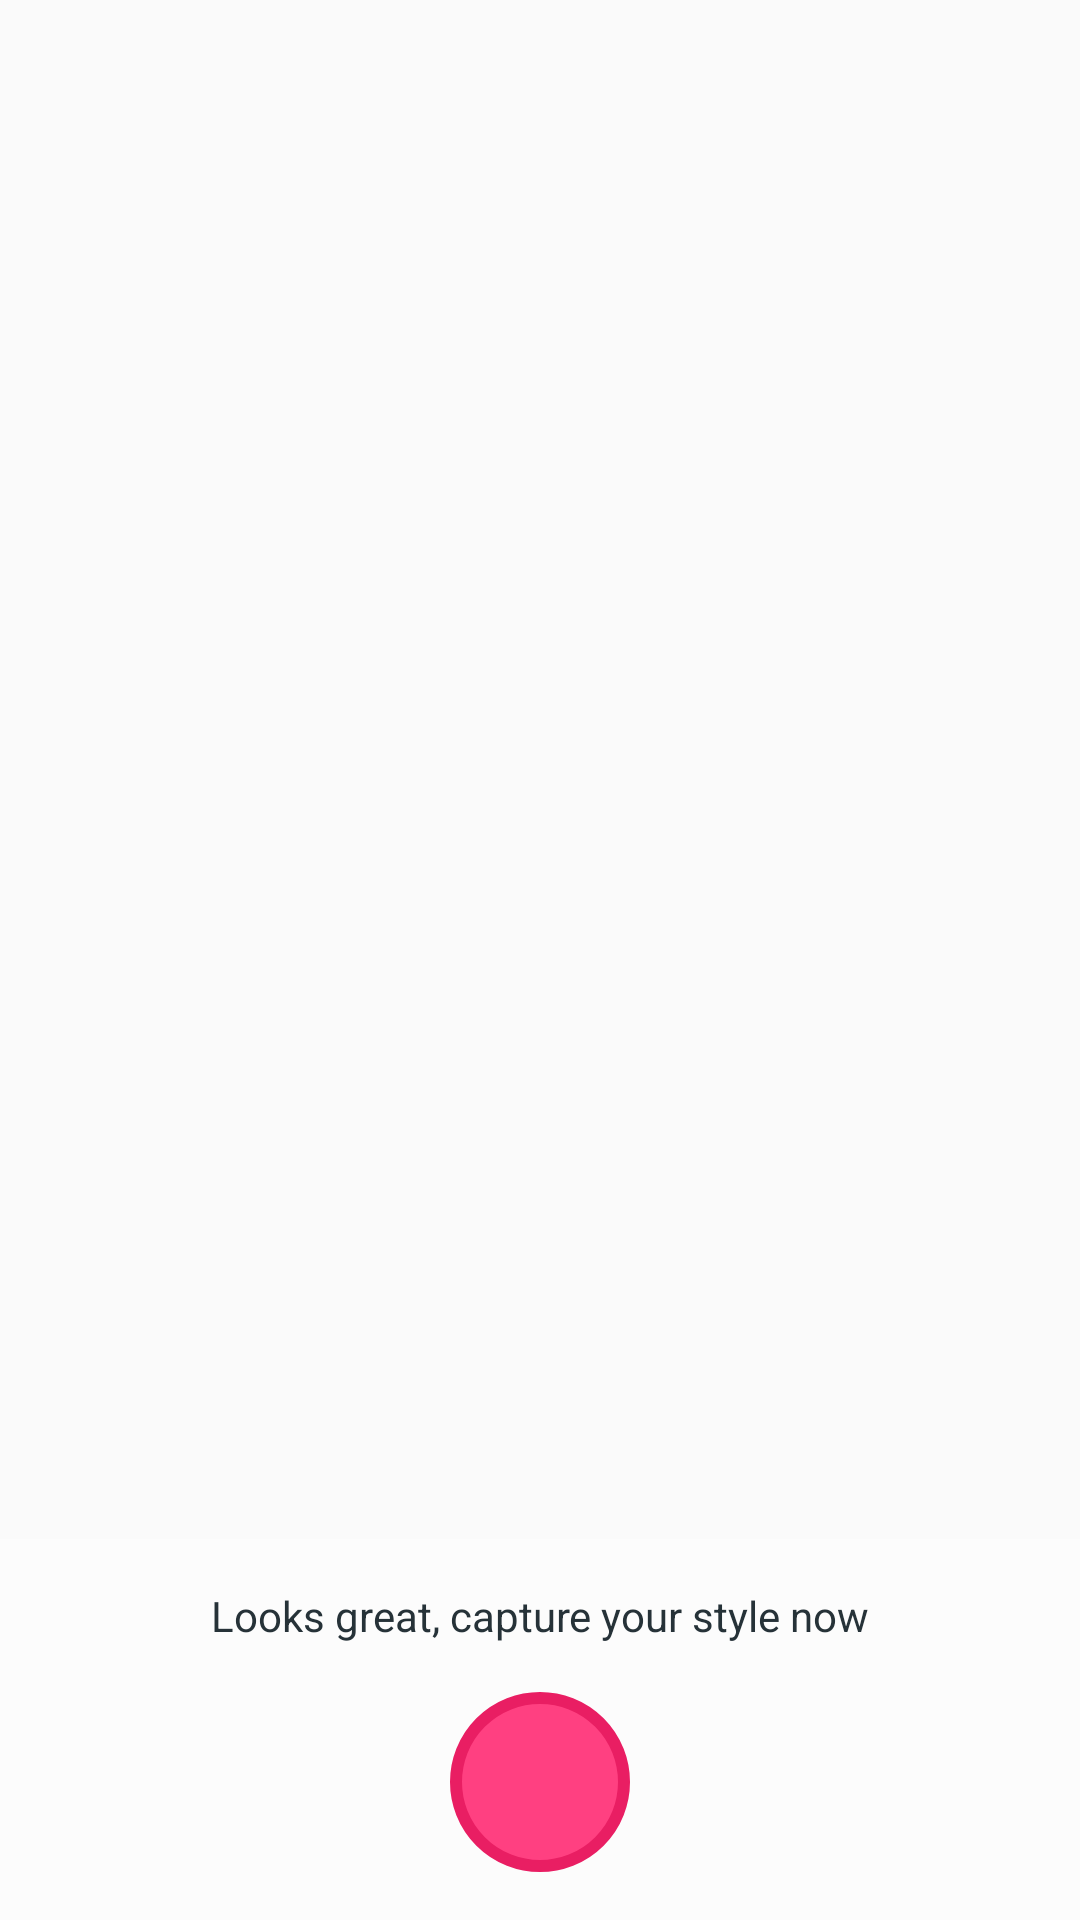

Layout XML and referenced resources for this Android screen:
<!-- AndroidManifest.xml: application theme AppTheme -->
<!-- res/layout/activity_main.xml -->
<?xml version="1.0" encoding="utf-8"?>
<FrameLayout
        xmlns:android="http://schemas.android.com/apk/res/android"
        xmlns:tools="http://schemas.android.com/tools"
        xmlns:app="http://schemas.android.com/apk/res-auto"
        android:layout_width="match_parent"
        android:layout_height="match_parent"
        tools:context=".MainActivity">

    <android.support.v7.widget.Toolbar
            android:id="@+id/toolbar"
            app:title=""
            android:layout_width="match_parent"
            android:layout_height="wrap_content"
            android:minHeight="?attr/actionBarSize"
            android:elevation="6dp"
            android:background="@android:color/transparent"
            app:popupTheme="@style/ThemeOverlay.AppCompat.Dark.ActionBar"/>

    <FrameLayout
            android:id="@+id/flCamera"
            android:layout_width="match_parent"
            android:layout_height="match_parent"/>

    <LinearLayout
            android:layout_gravity="bottom"
            android:gravity="center"
            android:background="@color/white_off"
            android:orientation="vertical"
            android:layout_width="match_parent"
            android:layout_height="wrap_content">

        <TextView
                android:textColor="@color/grey_900"
                android:layout_margin="@dimen/margin_16"
                android:text="@string/placeholder_camera_title"
                android:layout_width="wrap_content"
                android:layout_height="wrap_content"/>

        <ImageView
                android:layout_marginLeft="@dimen/margin_16"
                android:layout_marginRight="@dimen/margin_16"
                android:layout_marginBottom="@dimen/margin_16"
                android:layout_gravity="center_horizontal"
                android:src="@drawable/bg_round_camera_button"
                android:layout_width="@dimen/size_60"
                android:layout_height="@dimen/size_60"
                tools:ignore="ContentDescription"/>

    </LinearLayout>

</FrameLayout>
<!-- resources referenced by this layout -->
<resources>
  <color name="grey_900">#263238</color>
  <color name="white_off">#88ffffff</color>
  <dimen name="margin_16">16dp</dimen>
  <dimen name="size_60">60dp</dimen>
  <!-- drawable bg_round_camera_button (drawable) -->
  <?xml version="1.0" encoding="utf-8"?>
  <shape xmlns:android="http://schemas.android.com/apk/res/android"
         android:shape="oval">
      <size
              android:width="@dimen/size_60"
              android:height="@dimen/size_60"/>
      <stroke
              android:width="@dimen/size_4"
              android:color="@color/colorPrimary"/>
  
      <solid android:color="@color/colorAccent"/>
  
  </shape>
  <string name="placeholder_camera_title">Looks great, capture your style now</string>
  <style name="AppTheme" parent="Theme.AppCompat.Light.NoActionBar">
          
          <item name="colorPrimary">@color/colorPrimary</item>
          <item name="colorPrimaryDark">@color/colorPrimaryDark</item>
          <item name="colorAccent">@color/colorAccent</item>
      </style>
  <dimen name="size_4">4dp</dimen>
  <color name="colorPrimary">#E91E63</color>
  <color name="colorAccent">#FF4081</color>
  <color name="colorPrimaryDark">#C2185B</color>
</resources>
